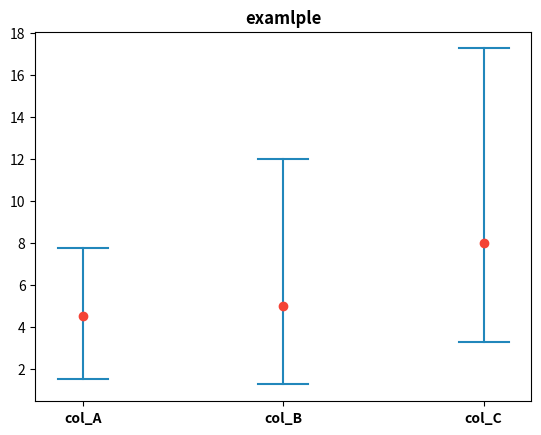
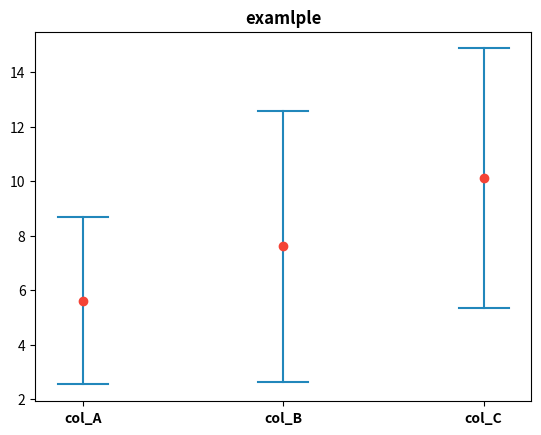

Here is the Python script that generated these plots, in order:
from math import sqrt
from typing import Sequence, Tuple, Dict

import matplotlib.pyplot as plt
import numpy as np


def _plot_confidence_interval(x_position_index: int,
                              center: float,
                              lo: float,
                              hi: float,
                              line_color: str = "#2187bb",
                              point_color: str = "#f44336",
                              horizontal_line_width=0.25) -> Tuple[float, float, float]:
    left = x_position_index - horizontal_line_width / 2
    right = x_position_index + horizontal_line_width / 2
    plt.plot([x_position_index, x_position_index], [lo, hi], color=line_color)
    plt.plot([left, right], [lo, lo], color=line_color)
    plt.plot([left, right], [hi, hi], color=line_color)
    plt.plot(x_position_index, center, 'o', color=point_color)
    return center, lo, hi


def plot_confidence_interval_mean(x_position_index: int,
                                  values: Sequence[float],
                                  z: float = 1.96,   # 1.645: 90%  |  1.96: 95%  |  2.33: 98%  |  2.575: 99%
                                  line_color: str = "#2187bb",
                                  point_color: str = "#f44336",
                                  horizontal_line_width=0.25) -> Tuple[float, float, float]:
    mean = float(np.mean(values))
    stdev = float(np.std(values, ddof=1))
    confidence_interval = z * stdev / sqrt(len(values))
    lo = mean - confidence_interval
    hi = mean + confidence_interval
    return _plot_confidence_interval(x_position_index=x_position_index,
                                     center=mean,
                                     lo=lo,
                                     hi=hi,
                                     line_color=line_color,
                                     point_color=point_color,
                                     horizontal_line_width=horizontal_line_width)


def plot_percentile_interval_median(x_position_index: int,
                                    values: Sequence[float],
                                    percentile_min: float = 25,
                                    percentile_max: float = 75,
                                    line_color: str = "#2187bb",
                                    point_color: str = "#f44336",
                                    horizontal_line_width=0.25) -> Tuple[float, float, float]:
    median = float(np.median(values))
    lo = float(np.percentile(a=values, q=percentile_min))
    hi = float(np.percentile(a=values, q=percentile_max))
    return _plot_confidence_interval(x_position_index=x_position_index,
                                     center=median,
                                     lo=lo,
                                     hi=hi,
                                     line_color=line_color,
                                     point_color=point_color,
                                     horizontal_line_width=horizontal_line_width)


def plot_confidences_intervals(label_values_map: Dict[str, Sequence[float]],
                               title: str,
                               use_median: bool = True,
                               use_mean: bool = False,
                               percentile_min: float = 25,
                               percentile_max: float = 75,
                               z: float = 1.96,
                               line_color: str = "#2187bb",
                               point_color: str = "#f44336",
                               horizontal_line_width=0.25,
                               round_digits: int = 4):
    if use_median and use_mean:
        raise ValueError("You cannot set both 'use_median' and 'use_mean' parameters to True")
    if (not use_median) and (not use_mean):
        raise ValueError("You must set to True one parameter among 'use_median' and 'use_mean'!")
    assert use_mean != use_median
    labels = list(label_values_map.keys())
    values_sequences = list(label_values_map.values())
    num_intervals = len(labels)
    x_ticks = [int(x) for x in range(1, num_intervals + 1, 1)]
    plt.xticks(x_ticks, labels, fontweight="bold")
    plt.title(title.strip(), fontweight="bold")
    for i, values in zip(x_ticks, values_sequences):
        if use_median:
            center, lo, hi = plot_percentile_interval_median(x_position_index=i,
                                                             values=values,
                                                             percentile_min=percentile_min,
                                                             percentile_max=percentile_max,
                                                             line_color=line_color,
                                                             point_color=point_color,
                                                             horizontal_line_width=horizontal_line_width)
        elif use_mean:
            center, lo, hi = plot_confidence_interval_mean(x_position_index=i,
                                                           values=values,
                                                           z=z,
                                                           line_color=line_color,
                                                           point_color=point_color,
                                                           horizontal_line_width=horizontal_line_width)
        else:
            raise ValueError("Invalid 'use_median' and 'use_mean' flags!")
        print(f"\t interval {i}: "
              f"lo={round(lo, round_digits)} | "
              f"center={round(center, round_digits)} | "
              f"hi={round(hi, round_digits)} ")
    plt.show()
    plt.close()


if __name__ == '__main__':
    # examples: median and Inter Quartile Range (IQR)
    plot_confidences_intervals(
        label_values_map={
            "col_A": [4, 5, 1, 7, 12, 0, 3, 8, 15, 1],
            "col_B": [3, 9, 21, 7, 20, 0, 0, 2, 1, 13],
            "col_C": [4, 20, 21, 2, 7, 9, 3, 2, 15, 18],
        },
        title="examlple",
        use_median=True,
        use_mean=False,
        percentile_min=25,
        percentile_max=75,
        line_color="#2187bb",
        point_color="#f44336",
        horizontal_line_width=0.25,
        round_digits=4
    )

    # examples: mean and confidence interval
    plot_confidences_intervals(
        label_values_map={
            "col_A": [4, 5, 1, 7, 12, 0, 3, 8, 15, 1],
            "col_B": [3, 9, 21, 7, 20, 0, 0, 2, 1, 13],
            "col_C": [4, 20, 21, 2, 7, 9, 3, 2, 15, 18],
        },
        title="examlple",
        use_median=False,
        use_mean=True,
        z=1.96,
        line_color="#2187bb",
        point_color="#f44336",
        horizontal_line_width=0.25,
        round_digits=4
    )
